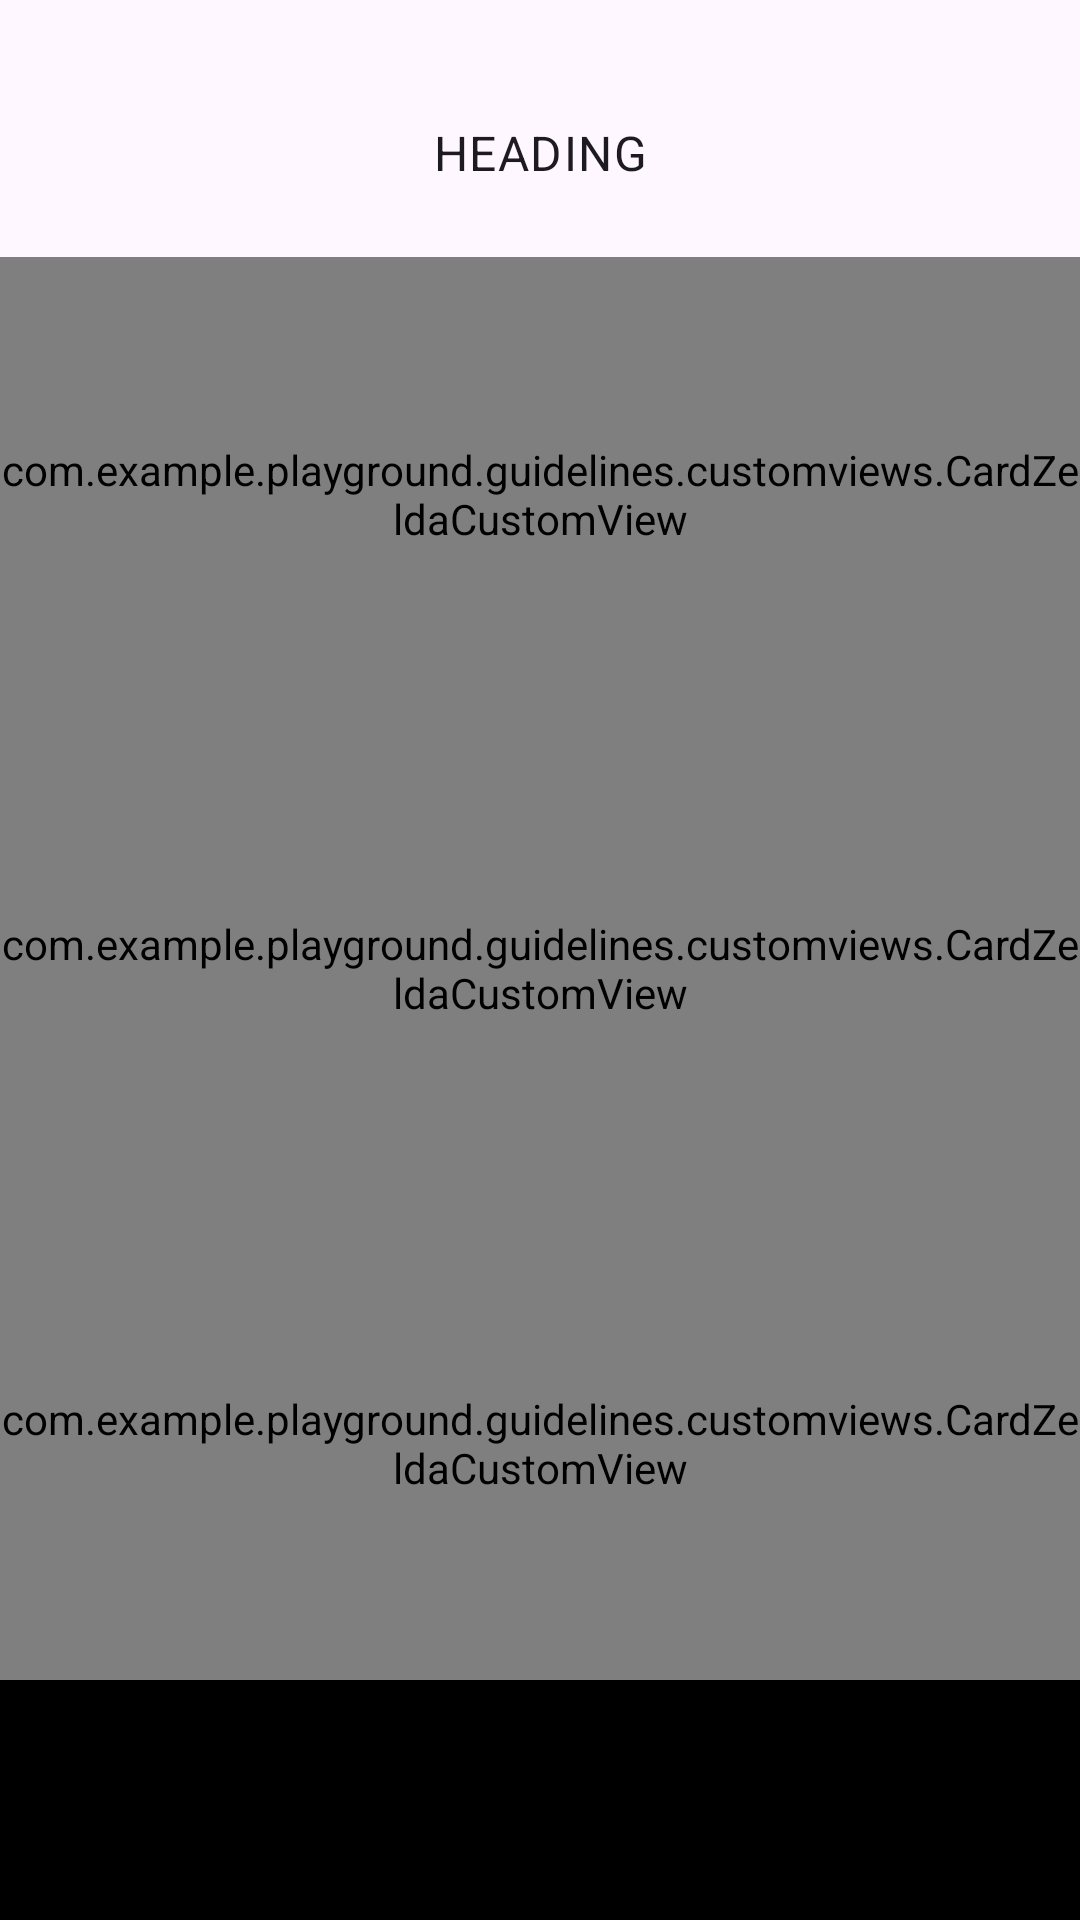

Reconstruct the res/layout file that produces this screen, plus the resources it refers to.
<!-- AndroidManifest.xml: application theme Theme.Playground -->
<!-- res/layout/activity_guideline.xml -->
<?xml version="1.0" encoding="utf-8"?>
<androidx.constraintlayout.widget.ConstraintLayout xmlns:android="http://schemas.android.com/apk/res/android"
    xmlns:app="http://schemas.android.com/apk/res-auto"
    android:layout_width="match_parent"
    android:layout_height="match_parent"
    android:orientation="vertical">

    <TextView
        android:id="@+id/title"
        style="@style/TextAppearance.Material3.BodyLarge"
        android:layout_width="match_parent"
        android:layout_height="wrap_content"
        android:layout_gravity="center"
        android:layout_marginTop="40dp"
        android:gravity="center"
        android:text="HEADING"
        app:layout_constraintEnd_toEndOf="parent"
        app:layout_constraintStart_toStartOf="parent"
        app:layout_constraintTop_toTopOf="parent" />

    <androidx.constraintlayout.widget.ConstraintLayout
        android:layout_width="0dp"
        android:layout_height="0dp"
        app:layout_constraintBottom_toTopOf="@id/tab_bar"
        app:layout_constraintEnd_toEndOf="parent"
        app:layout_constraintStart_toStartOf="parent"
        app:layout_constraintTop_toBottomOf="@id/title">

        <com.example.playground.guidelines.customviews.CardZeldaCustomView
            android:id="@+id/first_zelda_view"
            android:layout_width="0dp"
            android:layout_height="0dp"
            android:layout_marginTop="24dp"
            android:layout_weight="1"
            app:layout_constraintBottom_toTopOf="@+id/second_zelda_view"
            app:layout_constraintEnd_toEndOf="parent"
            app:layout_constraintStart_toStartOf="parent"
            app:layout_constraintTop_toTopOf="parent"
            app:layout_constraintVertical_chainStyle="spread"
            app:layout_constraintVertical_weight="1" />

        <com.google.android.material.divider.MaterialDivider
            android:layout_width="wrap_content"
            android:layout_height="wrap_content"
            app:layout_constraintEnd_toEndOf="parent"
            app:layout_constraintStart_toStartOf="parent"
            app:layout_constraintTop_toBottomOf="@id/first_zelda_view" />

        <com.google.android.material.divider.MaterialDivider
            android:layout_width="wrap_content"
            android:layout_height="wrap_content"
            app:layout_constraintEnd_toEndOf="parent"
            app:layout_constraintStart_toStartOf="parent"
            app:layout_constraintTop_toBottomOf="@id/second_zelda_view" />

        <com.google.android.material.divider.MaterialDivider
            android:layout_width="wrap_content"
            android:layout_height="wrap_content"
            app:layout_constraintEnd_toEndOf="parent"
            app:layout_constraintStart_toStartOf="parent"
            app:layout_constraintTop_toBottomOf="@id/third_zelda_view" />

        <com.example.playground.guidelines.customviews.CardZeldaCustomView
            android:id="@+id/second_zelda_view"
            android:layout_width="0dp"
            android:layout_height="0dp"
            android:layout_weight="1"
            app:layout_constraintBottom_toTopOf="@+id/third_zelda_view"
            app:layout_constraintEnd_toEndOf="parent"
            app:layout_constraintStart_toStartOf="parent"
            app:layout_constraintTop_toBottomOf="@+id/first_zelda_view"
            app:layout_constraintVertical_weight="1" />

        <com.example.playground.guidelines.customviews.CardZeldaCustomView
            android:id="@+id/third_zelda_view"
            android:layout_width="0dp"
            android:layout_height="0dp"
            android:layout_weight="1"
            app:layout_constraintBottom_toBottomOf="parent"
            app:layout_constraintEnd_toEndOf="parent"
            app:layout_constraintStart_toStartOf="parent"
            app:layout_constraintTop_toBottomOf="@+id/second_zelda_view"
            app:layout_constraintVertical_weight="1" />

    </androidx.constraintlayout.widget.ConstraintLayout>

    <View
        android:id="@+id/tab_bar"
        android:layout_width="wrap_content"
        android:layout_height="80dp"
        android:background="@color/black"
        app:layout_constraintBottom_toBottomOf="parent"
        app:layout_constraintEnd_toEndOf="parent"
        app:layout_constraintStart_toStartOf="parent" />

</androidx.constraintlayout.widget.ConstraintLayout>
<!-- resources referenced by this layout -->
<resources>
  <style name="Theme.Playground" parent="Base.Theme.Playground">
          
          <item name="android:windowActivityTransitions">true</item>
  
          
          <item name="android:windowEnterTransition">@transition/explode</item>
          <item name="android:windowExitTransition">@transition/explode</item>
  
          
          <item name="android:windowSharedElementEnterTransition">
              @transition/change_image_transform
          </item>
          <item name="android:windowSharedElementExitTransition">
              @transition/change_image_transform
          </item>
      </style>
  <style name="Base.Theme.Playground" parent="Theme.Material3.DayNight.NoActionBar">
          
          
      </style>
  <!-- not gathered from this repository: default colours our renderer supplied (Android Studio template values) -->
  <color name="black">#FF000000</color>
</resources>
